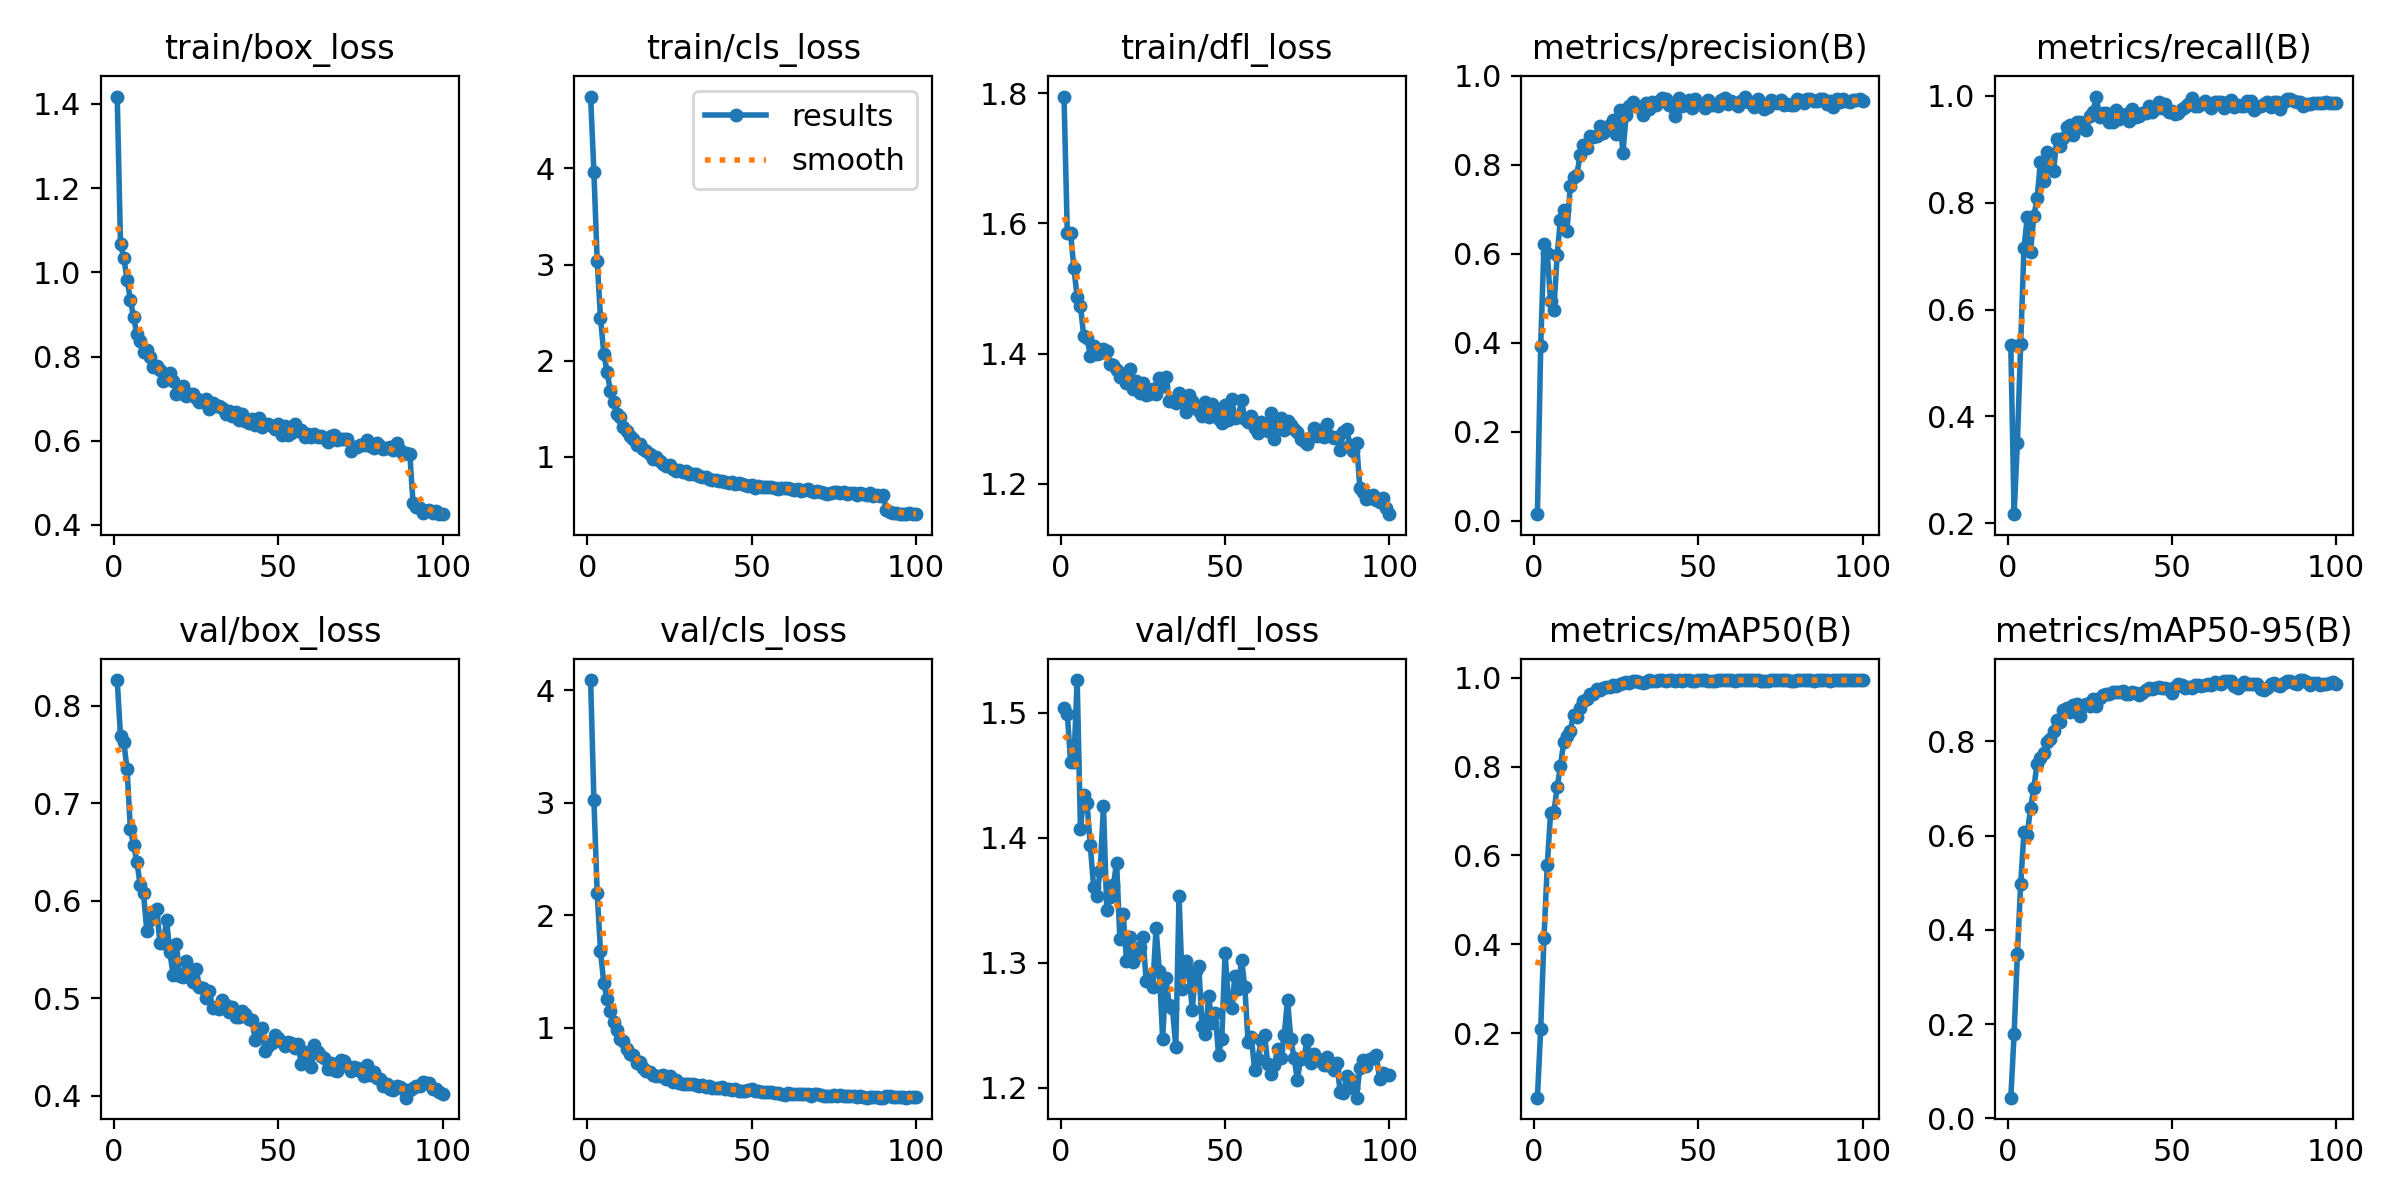

The data file committed next to this chart (first rows):
epoch, time, train/box_loss, train/cls_loss, train/dfl_loss, metrics/precision(B), metrics/recall(B), metrics/mAP50(B), metrics/mAP50-95(B), val/box_loss, val/cls_loss, val/dfl_loss, lr/pg0, lr/pg1, lr/pg2
1, 22.01, 1.418, 4.749, 1.795, 0.01465, 0.5331, 0.0545, 0.04359, 0.8264, 4.089, 1.504, 7.49528e-05, 7.49528e-05, 7.49528e-05
2, 38.77, 1.066, 3.962, 1.585, 0.3921, 0.2167, 0.2093, 0.179, 0.7687, 3.024, 1.499, 0.0001491, 0.0001491, 0.0001491
3, 55.5, 1.035, 3.038, 1.585, 0.6211, 0.3509, 0.415, 0.3494, 0.7629, 2.194, 1.461, 0.0002218, 0.0002218, 0.0002218
4, 72.08, 0.9826, 2.448, 1.532, 0.6006, 0.536, 0.5781, 0.4969, 0.735, 1.682, 1.461, 0.0002203, 0.0002203, 0.0002203
5, 88.59, 0.935, 2.072, 1.486, 0.4933, 0.7144, 0.6954, 0.6075, 0.6737, 1.397, 1.526, 0.000218, 0.000218, 0.000218
6, 104.3, 0.893, 1.885, 1.474, 0.4742, 0.7731, 0.697, 0.6022, 0.657, 1.255, 1.407, 0.0002158, 0.0002158, 0.0002158
7, 121.3, 0.8525, 1.685, 1.426, 0.5967, 0.7085, 0.7532, 0.6587, 0.6399, 1.149, 1.434, 0.0002135, 0.0002135, 0.0002135
8, 137.2, 0.836, 1.565, 1.424, 0.6762, 0.7745, 0.8014, 0.7016, 0.6158, 1.051, 1.428, 0.0002113, 0.0002113, 0.0002113
9, 153.8, 0.8116, 1.441, 1.397, 0.6972, 0.8085, 0.8545, 0.7531, 0.6079, 0.9836, 1.394, 0.000209, 0.000209, 0.000209
10, 170.6, 0.8153, 1.414, 1.411, 0.6511, 0.8764, 0.8696, 0.7655, 0.5694, 0.899, 1.361, 0.0002068, 0.0002068, 0.0002068
11, 185.8, 0.7978, 1.31, 1.4, 0.7518, 0.8406, 0.8811, 0.7752, 0.5798, 0.882, 1.353, 0.0002045, 0.0002045, 0.0002045
12, 202, 0.7744, 1.263, 1.401, 0.7722, 0.8944, 0.9167, 0.7994, 0.5843, 0.8088, 1.374, 0.0002023, 0.0002023, 0.0002023
13, 218.2, 0.7764, 1.212, 1.407, 0.7779, 0.8669, 0.9119, 0.8045, 0.5918, 0.7697, 1.425, 0.0002, 0.0002, 0.0002
14, 235.1, 0.7687, 1.184, 1.403, 0.8221, 0.8603, 0.9324, 0.8227, 0.5566, 0.7606, 1.342, 0.0001978, 0.0001978, 0.0001978
15, 251.8, 0.7413, 1.124, 1.384, 0.8437, 0.9199, 0.9489, 0.8456, 0.5567, 0.6871, 1.352, 0.0001955, 0.0001955, 0.0001955
16, 266.7, 0.7529, 1.129, 1.382, 0.8382, 0.9055, 0.9533, 0.8405, 0.5804, 0.6966, 1.362, 0.0001933, 0.0001933, 0.0001933
17, 282.4, 0.7599, 1.078, 1.375, 0.8651, 0.9213, 0.9627, 0.8664, 0.5475, 0.6453, 1.38, 0.000191, 0.000191, 0.000191
18, 299.8, 0.7428, 1.056, 1.364, 0.8621, 0.9412, 0.9639, 0.871, 0.524, 0.6174, 1.319, 0.0001888, 0.0001888, 0.0001888
19, 316.1, 0.7121, 1.023, 1.368, 0.8638, 0.9462, 0.9755, 0.8633, 0.5557, 0.6061, 1.339, 0.0001865, 0.0001865, 0.0001865
20, 331.4, 0.7144, 0.9704, 1.355, 0.8876, 0.927, 0.9729, 0.8766, 0.5232, 0.5806, 1.302, 0.0001843, 0.0001843, 0.0001843
21, 348.1, 0.7303, 0.9899, 1.376, 0.8716, 0.9506, 0.9763, 0.879, 0.5221, 0.5728, 1.32, 0.0001821, 0.0001821, 0.0001821
22, 364.5, 0.7062, 0.953, 1.346, 0.8789, 0.9519, 0.9783, 0.8548, 0.5381, 0.5724, 1.301, 0.0001798, 0.0001798, 0.0001798
23, 381.1, 0.7098, 0.9192, 1.357, 0.8894, 0.9397, 0.9797, 0.8761, 0.5234, 0.5776, 1.306, 0.0001776, 0.0001776, 0.0001776
24, 398, 0.71, 0.905, 1.339, 0.8995, 0.936, 0.9845, 0.8805, 0.517, 0.5444, 1.312, 0.0001753, 0.0001753, 0.0001753
25, 413.7, 0.7018, 0.9165, 1.354, 0.8696, 0.9617, 0.9822, 0.8755, 0.5303, 0.5698, 1.321, 0.0001731, 0.0001731, 0.0001731
26, 429.3, 0.6921, 0.875, 1.336, 0.9226, 0.9709, 0.9853, 0.8897, 0.5116, 0.5157, 1.286, 0.0001708, 0.0001708, 0.0001708
27, 445.6, 0.6919, 0.8539, 1.337, 0.8258, 0.9989, 0.9876, 0.8761, 0.5109, 0.5316, 1.288, 0.0001686, 0.0001686, 0.0001686
28, 461.9, 0.6981, 0.8619, 1.346, 0.9124, 0.9606, 0.9915, 0.8924, 0.5008, 0.5121, 1.28, 0.0001663, 0.0001663, 0.0001663
29, 477.6, 0.6764, 0.8336, 1.339, 0.933, 0.9688, 0.9879, 0.8978, 0.5078, 0.5021, 1.327, 0.0001641, 0.0001641, 0.0001641
30, 493.4, 0.6904, 0.8444, 1.362, 0.9408, 0.9686, 0.9922, 0.9007, 0.4899, 0.4979, 1.294, 0.0001618, 0.0001618, 0.0001618
31, 508.6, 0.6822, 0.8163, 1.351, 0.9315, 0.9509, 0.9924, 0.9, 0.4908, 0.4983, 1.239, 0.0001596, 0.0001596, 0.0001596
32, 525.9, 0.6818, 0.8229, 1.365, 0.9295, 0.952, 0.9908, 0.905, 0.4887, 0.4975, 1.288, 0.0001573, 0.0001573, 0.0001573
33, 544.1, 0.6785, 0.8139, 1.327, 0.9124, 0.9746, 0.9892, 0.9047, 0.4984, 0.4933, 1.266, 0.0001551, 0.0001551, 0.0001551
34, 563, 0.6627, 0.7938, 1.326, 0.9392, 0.9577, 0.9915, 0.9049, 0.4935, 0.4819, 1.264, 0.0001528, 0.0001528, 0.0001528
35, 579.5, 0.6716, 0.788, 1.325, 0.9246, 0.9613, 0.9941, 0.9065, 0.4862, 0.4914, 1.232, 0.0001506, 0.0001506, 0.0001506
36, 595.4, 0.6585, 0.7842, 1.339, 0.9411, 0.9671, 0.9921, 0.9012, 0.4913, 0.4725, 1.353, 0.0001483, 0.0001483, 0.0001483
37, 611.7, 0.6674, 0.7694, 1.332, 0.9348, 0.9535, 0.9933, 0.9004, 0.4813, 0.4792, 1.279, 0.0001461, 0.0001461, 0.0001461
38, 627, 0.6495, 0.7559, 1.311, 0.9424, 0.9756, 0.995, 0.9044, 0.4808, 0.4595, 1.301, 0.0001439, 0.0001439, 0.0001439
39, 644, 0.663, 0.758, 1.336, 0.9491, 0.9599, 0.995, 0.9028, 0.4865, 0.4655, 1.293, 0.0001416, 0.0001416, 0.0001416
40, 660.2, 0.647, 0.7493, 1.327, 0.9479, 0.9622, 0.992, 0.8992, 0.4841, 0.4657, 1.262, 0.0001394, 0.0001394, 0.0001394
41, 675.9, 0.6428, 0.749, 1.319, 0.9337, 0.9684, 0.995, 0.9029, 0.479, 0.4697, 1.293, 0.0001371, 0.0001371, 0.0001371
42, 692.6, 0.6509, 0.7327, 1.312, 0.9322, 0.9684, 0.995, 0.9091, 0.4778, 0.4546, 1.297, 0.0001349, 0.0001349, 0.0001349
43, 709.2, 0.6367, 0.7256, 1.304, 0.9085, 0.9807, 0.9924, 0.9143, 0.457, 0.4539, 1.249, 0.0001326, 0.0001326, 0.0001326
44, 725.5, 0.6547, 0.7296, 1.325, 0.9489, 0.9691, 0.995, 0.9121, 0.4624, 0.4458, 1.243, 0.0001304, 0.0001304, 0.0001304
45, 740.8, 0.632, 0.7092, 1.302, 0.9317, 0.9751, 0.9938, 0.9125, 0.4693, 0.4568, 1.274, 0.0001281, 0.0001281, 0.0001281
46, 756.7, 0.6393, 0.7222, 1.322, 0.937, 0.9889, 0.995, 0.9162, 0.446, 0.4363, 1.252, 0.0001259, 0.0001259, 0.0001259
47, 773, 0.6385, 0.7159, 1.31, 0.946, 0.9776, 0.995, 0.9131, 0.4506, 0.438, 1.26, 0.0001236, 0.0001236, 0.0001236
48, 789.9, 0.6346, 0.6983, 1.299, 0.9266, 0.9851, 0.9929, 0.9125, 0.4541, 0.4405, 1.227, 0.0001214, 0.0001214, 0.0001214
49, 805.4, 0.6283, 0.6977, 1.294, 0.9474, 0.9692, 0.9929, 0.9107, 0.4619, 0.444, 1.239, 0.0001191, 0.0001191, 0.0001191
50, 822.2, 0.6402, 0.7031, 1.32, 0.9369, 0.9713, 0.995, 0.9035, 0.4598, 0.4568, 1.308, 0.0001169, 0.0001169, 0.0001169
51, 837.9, 0.6123, 0.6709, 1.297, 0.9361, 0.9671, 0.995, 0.9163, 0.4547, 0.4345, 1.27, 0.0001146, 0.0001146, 0.0001146
52, 853.5, 0.6358, 0.6892, 1.331, 0.9281, 0.9676, 0.995, 0.9215, 0.451, 0.4351, 1.264, 0.0001124, 0.0001124, 0.0001124
53, 869.9, 0.6143, 0.6816, 1.301, 0.9454, 0.9747, 0.9926, 0.9189, 0.4547, 0.4328, 1.289, 0.0001101, 0.0001101, 0.0001101
54, 886.3, 0.6174, 0.6778, 1.303, 0.9331, 0.9785, 0.9924, 0.9124, 0.4542, 0.4291, 1.279, 0.0001079, 0.0001079, 0.0001079
55, 902.9, 0.6402, 0.6869, 1.328, 0.9362, 0.9856, 0.9934, 0.9152, 0.4491, 0.4303, 1.303, 0.0001056, 0.0001056, 0.0001056
56, 918.5, 0.6236, 0.6779, 1.299, 0.9317, 0.9958, 0.995, 0.9141, 0.4526, 0.4245, 1.281, 0.0001034, 0.0001034, 0.0001034
57, 935, 0.6255, 0.6768, 1.295, 0.9448, 0.9808, 0.995, 0.92, 0.4327, 0.4176, 1.236, 0.0001012, 0.0001012, 0.0001012
58, 950.3, 0.6077, 0.6596, 1.304, 0.9491, 0.9807, 0.995, 0.9189, 0.4451, 0.4154, 1.241, 9.89039e-05, 9.89039e-05, 9.89039e-05
59, 966.3, 0.6157, 0.6684, 1.285, 0.9366, 0.9855, 0.9946, 0.9177, 0.4403, 0.4082, 1.214, 9.66566e-05, 9.66566e-05, 9.66566e-05
60, 982.4, 0.6085, 0.6702, 1.278, 0.9442, 0.9912, 0.995, 0.9198, 0.4295, 0.4047, 1.223, 9.44093e-05, 9.44093e-05, 9.44093e-05
... 40 more rows
